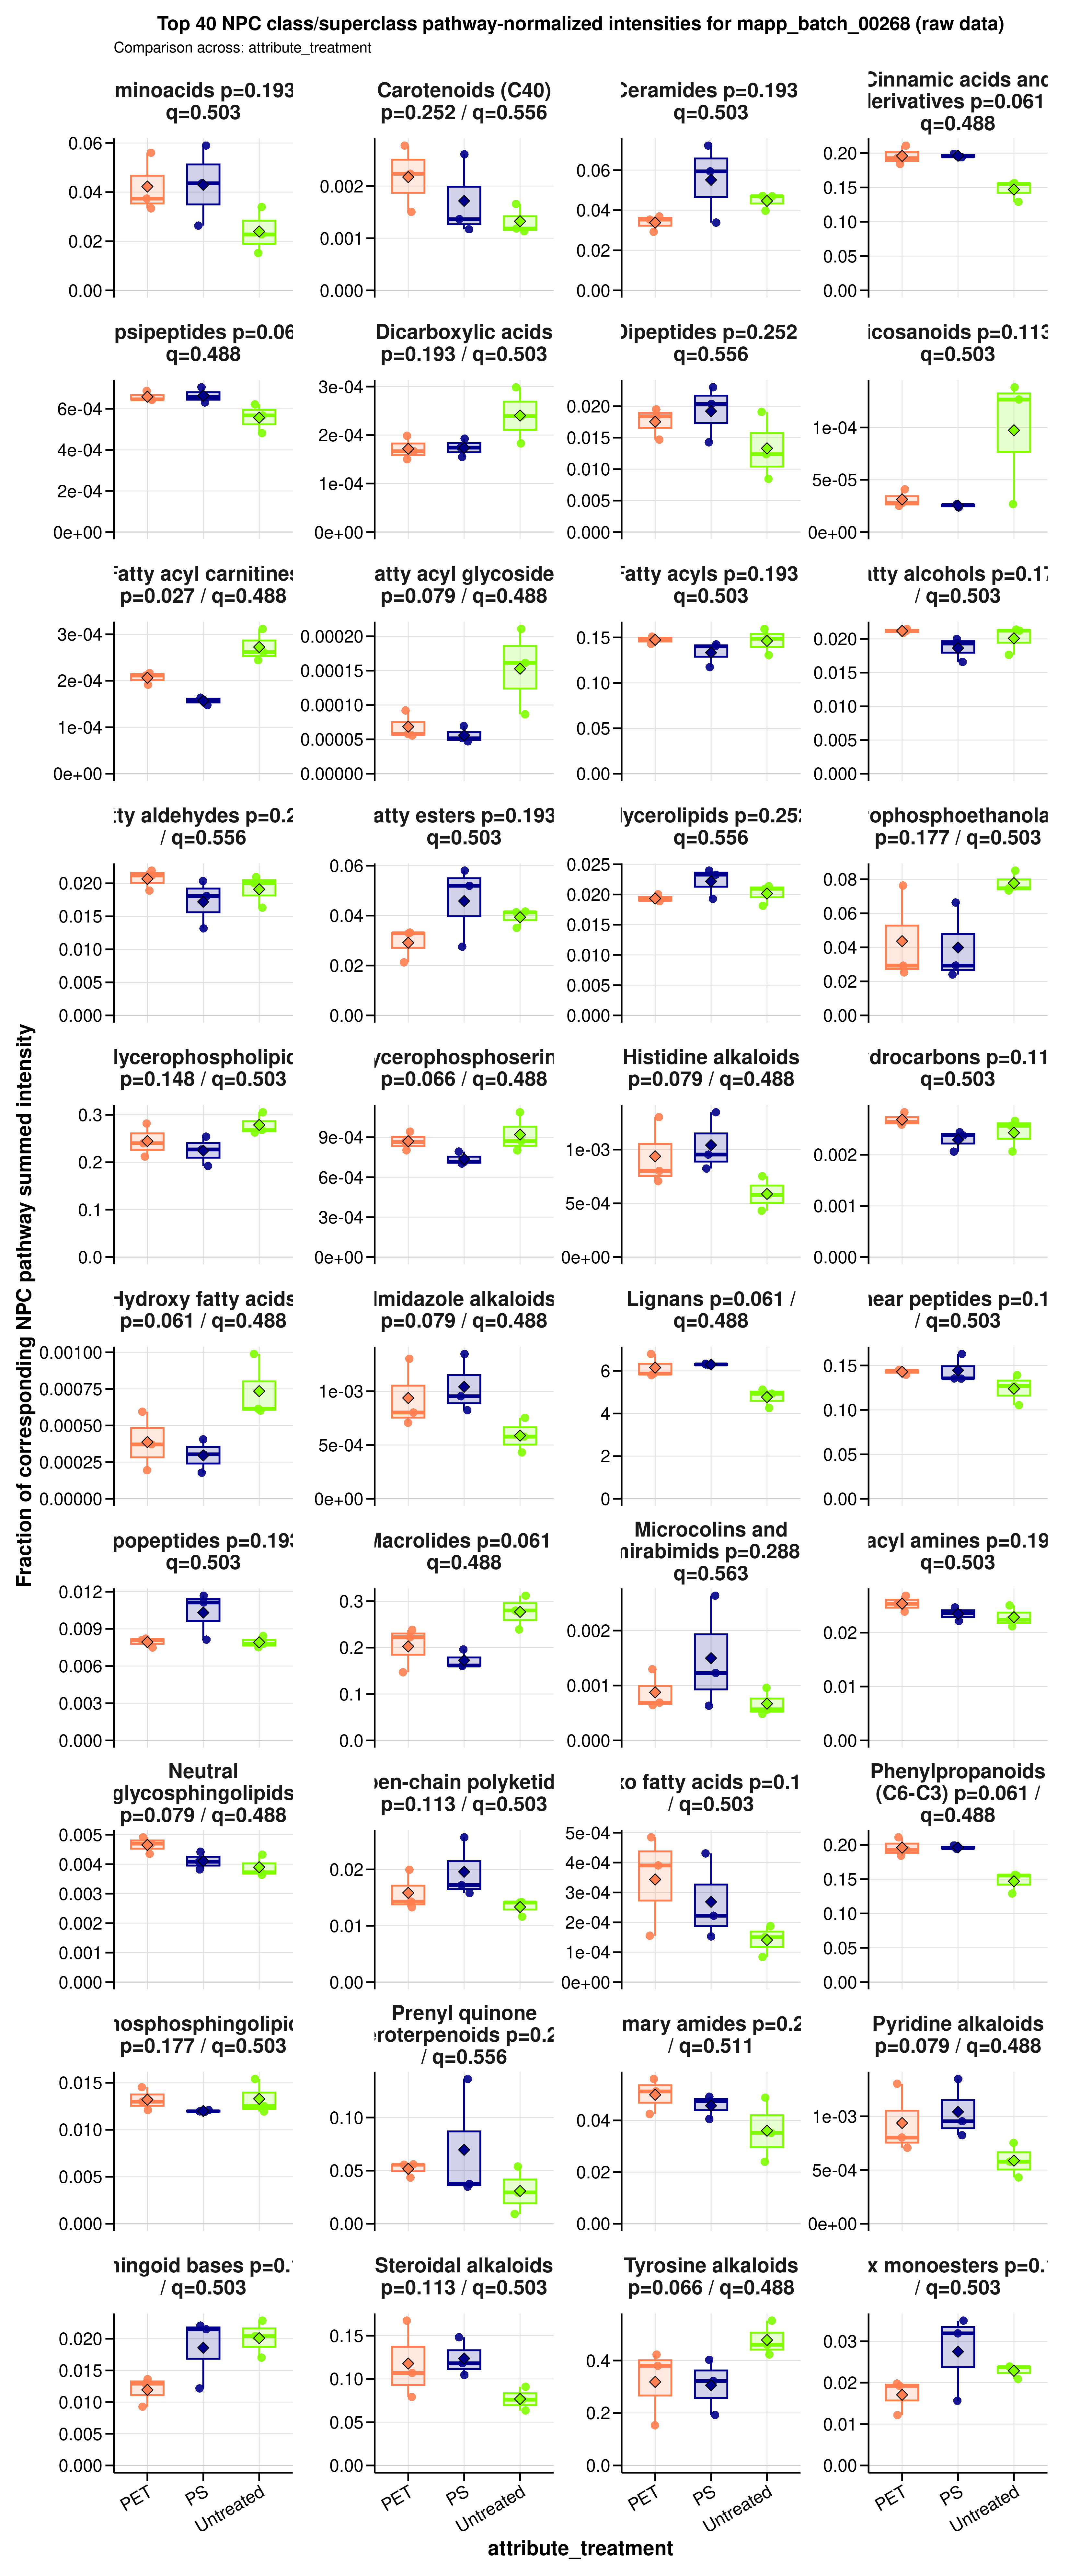

Data behind this chart, as committed beside it:
sample_id	group	data_source	numerator_level	numerator_term	numerator_class	denominator_level	denominator_term	npc_pathway	npc_superclass	npc_class	ratio_label	ratio_plot_label	numerator_n_features	denominator_n_features	numerator_summed_intensity	denominator_summed_intensity	ratio	npc_overall_test	npc_overall_p_value	npc_overall_q_value	npc_overall_significance	npc_max_mean_difference	npc_max_median_difference
A549_110626_PET100	PET	raw	superclass	Aminosugars and aminoglycosides	Aminoglycosides	pathway	Carbohydrates	Carbohydrates	Aminosugars and aminoglycosides	Aminoglycosides	NPC superclass: Aminosugars and aminogly…	Aminosugars and aminoglycosides	2	10	2027747	23627344	0.08582	kruskal_wallis	0.5611	0.7007	ns	0.03988	0.04014
A549_110626_PS100	PS	raw	superclass	Aminosugars and aminoglycosides	Aminoglycosides	pathway	Carbohydrates	Carbohydrates	Aminosugars and aminoglycosides	Aminoglycosides	NPC superclass: Aminosugars and aminogly…	Aminosugars and aminoglycosides	2	10	6150073	35571702	0.1729	kruskal_wallis	0.5611	0.7007	ns	0.03988	0.04014
A549_110626_untreated	Untreated	raw	superclass	Aminosugars and aminoglycosides	Aminoglycosides	pathway	Carbohydrates	Carbohydrates	Aminosugars and aminoglycosides	Aminoglycosides	NPC superclass: Aminosugars and aminogly…	Aminosugars and aminoglycosides	2	10	2027747	21284814	0.09527	kruskal_wallis	0.5611	0.7007	ns	0.03988	0.04014
A549_180626_PET100	PET	raw	superclass	Aminosugars and aminoglycosides	Aminoglycosides	pathway	Carbohydrates	Carbohydrates	Aminosugars and aminoglycosides	Aminoglycosides	NPC superclass: Aminosugars and aminogly…	Aminosugars and aminoglycosides	2	10	2027747	39971752	0.05073	kruskal_wallis	0.5611	0.7007	ns	0.03988	0.04014
A549_180626_PS100	PS	raw	superclass	Aminosugars and aminoglycosides	Aminoglycosides	pathway	Carbohydrates	Carbohydrates	Aminosugars and aminoglycosides	Aminoglycosides	NPC superclass: Aminosugars and aminogly…	Aminosugars and aminoglycosides	2	10	2027747	36833471	0.05505	kruskal_wallis	0.5611	0.7007	ns	0.03988	0.04014
A549_180626_untreated	Untreated	raw	superclass	Aminosugars and aminoglycosides	Aminoglycosides	pathway	Carbohydrates	Carbohydrates	Aminosugars and aminoglycosides	Aminoglycosides	NPC superclass: Aminosugars and aminogly…	Aminosugars and aminoglycosides	2	10	2027747	38122537	0.05319	kruskal_wallis	0.5611	0.7007	ns	0.03988	0.04014
A549_210626_PET100	PET	raw	superclass	Aminosugars and aminoglycosides	Aminoglycosides	pathway	Carbohydrates	Carbohydrates	Aminosugars and aminoglycosides	Aminoglycosides	NPC superclass: Aminosugars and aminogly…	Aminosugars and aminoglycosides	2	10	7164814	41891196	0.171	kruskal_wallis	0.5611	0.7007	ns	0.03988	0.04014
A549_210626_PS100	PS	raw	superclass	Aminosugars and aminoglycosides	Aminoglycosides	pathway	Carbohydrates	Carbohydrates	Aminosugars and aminoglycosides	Aminoglycosides	NPC superclass: Aminosugars and aminogly…	Aminosugars and aminoglycosides	2	10	2027747	20744532	0.09775	kruskal_wallis	0.5611	0.7007	ns	0.03988	0.04014
A549_210626_untreated	Untreated	raw	superclass	Aminosugars and aminoglycosides	Aminoglycosides	pathway	Carbohydrates	Carbohydrates	Aminosugars and aminoglycosides	Aminoglycosides	NPC superclass: Aminosugars and aminogly…	Aminosugars and aminoglycosides	2	10	2027747	35199893	0.05761	kruskal_wallis	0.5611	0.7007	ns	0.03988	0.04014
A549_110626_PET100	PET	raw	superclass	Carotenoids (C40)	Apocarotenoids (β-) | Cannabinoids | Car…	pathway	Terpenoids	Terpenoids	Carotenoids (C40)	Apocarotenoids (β-) | Cannabinoids | Car…	NPC superclass: Carotenoids (C40) / NPC …	Carotenoids (C40)	11	328	33224532	14863016969	0.002235	kruskal_wallis	0.2521	0.556	ns	0.0008464	0.001049
A549_110626_PS100	PS	raw	superclass	Carotenoids (C40)	Apocarotenoids (β-) | Cannabinoids | Car…	pathway	Terpenoids	Terpenoids	Carotenoids (C40)	Apocarotenoids (β-) | Cannabinoids | Car…	NPC superclass: Carotenoids (C40) / NPC …	Carotenoids (C40)	11	328	34552680	13243674001	0.002609	kruskal_wallis	0.2521	0.556	ns	0.0008464	0.001049
A549_110626_untreated	Untreated	raw	superclass	Carotenoids (C40)	Apocarotenoids (β-) | Cannabinoids | Car…	pathway	Terpenoids	Terpenoids	Carotenoids (C40)	Apocarotenoids (β-) | Cannabinoids | Car…	NPC superclass: Carotenoids (C40) / NPC …	Carotenoids (C40)	11	328	24133813	14567162470	0.001657	kruskal_wallis	0.2521	0.556	ns	0.0008464	0.001049
A549_180626_PET100	PET	raw	superclass	Carotenoids (C40)	Apocarotenoids (β-) | Cannabinoids | Car…	pathway	Terpenoids	Terpenoids	Carotenoids (C40)	Apocarotenoids (β-) | Cannabinoids | Car…	NPC superclass: Carotenoids (C40) / NPC …	Carotenoids (C40)	11	328	21249821	14118872694	0.001505	kruskal_wallis	0.2521	0.556	ns	0.0008464	0.001049
A549_180626_PS100	PS	raw	superclass	Carotenoids (C40)	Apocarotenoids (β-) | Cannabinoids | Car…	pathway	Terpenoids	Terpenoids	Carotenoids (C40)	Apocarotenoids (β-) | Cannabinoids | Car…	NPC superclass: Carotenoids (C40) / NPC …	Carotenoids (C40)	11	328	19162540	14039838092	0.001365	kruskal_wallis	0.2521	0.556	ns	0.0008464	0.001049
A549_180626_untreated	Untreated	raw	superclass	Carotenoids (C40)	Apocarotenoids (β-) | Cannabinoids | Car…	pathway	Terpenoids	Terpenoids	Carotenoids (C40)	Apocarotenoids (β-) | Cannabinoids | Car…	NPC superclass: Carotenoids (C40) / NPC …	Carotenoids (C40)	11	328	19120680	16122838566	0.001186	kruskal_wallis	0.2521	0.556	ns	0.0008464	0.001049
A549_210626_PET100	PET	raw	superclass	Carotenoids (C40)	Apocarotenoids (β-) | Cannabinoids | Car…	pathway	Terpenoids	Terpenoids	Carotenoids (C40)	Apocarotenoids (β-) | Cannabinoids | Car…	NPC superclass: Carotenoids (C40) / NPC …	Carotenoids (C40)	11	328	37935946	13669470882	0.002775	kruskal_wallis	0.2521	0.556	ns	0.0008464	0.001049
A549_210626_PS100	PS	raw	superclass	Carotenoids (C40)	Apocarotenoids (β-) | Cannabinoids | Car…	pathway	Terpenoids	Terpenoids	Carotenoids (C40)	Apocarotenoids (β-) | Cannabinoids | Car…	NPC superclass: Carotenoids (C40) / NPC …	Carotenoids (C40)	11	328	19240874	16430213469	0.001171	kruskal_wallis	0.2521	0.556	ns	0.0008464	0.001049
A549_210626_untreated	Untreated	raw	superclass	Carotenoids (C40)	Apocarotenoids (β-) | Cannabinoids | Car…	pathway	Terpenoids	Terpenoids	Carotenoids (C40)	Apocarotenoids (β-) | Cannabinoids | Car…	NPC superclass: Carotenoids (C40) / NPC …	Carotenoids (C40)	11	328	16737682	14764154882	0.001134	kruskal_wallis	0.2521	0.556	ns	0.0008464	0.001049
A549_110626_PET100	PET	raw	superclass	Chromanes	Azaphilones	pathway	Polyketides	Polyketides	Chromanes	Azaphilones	NPC superclass: Chromanes / NPC pathway:…	Chromanes	1	150	6966212	8125399186	0.0008573	kruskal_wallis	0.5866	0.7007	ns	0.0001033	0.0002042
A549_110626_PS100	PS	raw	superclass	Chromanes	Azaphilones	pathway	Polyketides	Polyketides	Chromanes	Azaphilones	NPC superclass: Chromanes / NPC pathway:…	Chromanes	1	150	5400181	7176029030	0.0007525	kruskal_wallis	0.5866	0.7007	ns	0.0001033	0.0002042
A549_110626_untreated	Untreated	raw	superclass	Chromanes	Azaphilones	pathway	Polyketides	Polyketides	Chromanes	Azaphilones	NPC superclass: Chromanes / NPC pathway:…	Chromanes	1	150	7631778	7977246302	0.0009567	kruskal_wallis	0.5866	0.7007	ns	0.0001033	0.0002042
A549_180626_PET100	PET	raw	superclass	Chromanes	Azaphilones	pathway	Polyketides	Polyketides	Chromanes	Azaphilones	NPC superclass: Chromanes / NPC pathway:…	Chromanes	1	150	6885475	7887370547	0.000873	kruskal_wallis	0.5866	0.7007	ns	0.0001033	0.0002042
A549_180626_PS100	PS	raw	superclass	Chromanes	Azaphilones	pathway	Polyketides	Polyketides	Chromanes	Azaphilones	NPC superclass: Chromanes / NPC pathway:…	Chromanes	1	150	7168461	7744341501	0.0009256	kruskal_wallis	0.5866	0.7007	ns	0.0001033	0.0002042
A549_180626_untreated	Untreated	raw	superclass	Chromanes	Azaphilones	pathway	Polyketides	Polyketides	Chromanes	Azaphilones	NPC superclass: Chromanes / NPC pathway:…	Chromanes	1	150	9024748	9311438841	0.0009692	kruskal_wallis	0.5866	0.7007	ns	0.0001033	0.0002042
A549_210626_PET100	PET	raw	superclass	Chromanes	Azaphilones	pathway	Polyketides	Polyketides	Chromanes	Azaphilones	NPC superclass: Chromanes / NPC pathway:…	Chromanes	1	150	6745256	7046049113	0.0009573	kruskal_wallis	0.5866	0.7007	ns	0.0001033	0.0002042
A549_210626_PS100	PS	raw	superclass	Chromanes	Azaphilones	pathway	Polyketides	Polyketides	Chromanes	Azaphilones	NPC superclass: Chromanes / NPC pathway:…	Chromanes	1	150	5316148	7600031547	0.0006995	kruskal_wallis	0.5866	0.7007	ns	0.0001033	0.0002042
A549_210626_untreated	Untreated	raw	superclass	Chromanes	Azaphilones	pathway	Polyketides	Polyketides	Chromanes	Azaphilones	NPC superclass: Chromanes / NPC pathway:…	Chromanes	1	150	5257094	8846156041	0.0005943	kruskal_wallis	0.5866	0.7007	ns	0.0001033	0.0002042
A549_110626_PET100	PET	raw	superclass	Diterpenoids	Kaurane and Phyllocladane diterpenoids |…	pathway	Terpenoids	Terpenoids	Diterpenoids	Kaurane and Phyllocladane diterpenoids |…	NPC superclass: Diterpenoids / NPC pathw…	Diterpenoids	5	328	48374092	14863016969	0.003255	kruskal_wallis	0.6703	0.7585	ns	0.0005668	0.001436
A549_110626_PS100	PS	raw	superclass	Diterpenoids	Kaurane and Phyllocladane diterpenoids |…	pathway	Terpenoids	Terpenoids	Diterpenoids	Kaurane and Phyllocladane diterpenoids |…	NPC superclass: Diterpenoids / NPC pathw…	Diterpenoids	5	328	34915248	13243674001	0.002636	kruskal_wallis	0.6703	0.7585	ns	0.0005668	0.001436
A549_110626_untreated	Untreated	raw	superclass	Diterpenoids	Kaurane and Phyllocladane diterpenoids |…	pathway	Terpenoids	Terpenoids	Diterpenoids	Kaurane and Phyllocladane diterpenoids |…	NPC superclass: Diterpenoids / NPC pathw…	Diterpenoids	5	328	59318380	14567162470	0.004072	kruskal_wallis	0.6703	0.7585	ns	0.0005668	0.001436
A549_180626_PET100	PET	raw	superclass	Diterpenoids	Kaurane and Phyllocladane diterpenoids |…	pathway	Terpenoids	Terpenoids	Diterpenoids	Kaurane and Phyllocladane diterpenoids |…	NPC superclass: Diterpenoids / NPC pathw…	Diterpenoids	5	328	42029653	14118872694	0.002977	kruskal_wallis	0.6703	0.7585	ns	0.0005668	0.001436
A549_180626_PS100	PS	raw	superclass	Diterpenoids	Kaurane and Phyllocladane diterpenoids |…	pathway	Terpenoids	Terpenoids	Diterpenoids	Kaurane and Phyllocladane diterpenoids |…	NPC superclass: Diterpenoids / NPC pathw…	Diterpenoids	5	328	47343643	14039838092	0.003372	kruskal_wallis	0.6703	0.7585	ns	0.0005668	0.001436
A549_180626_untreated	Untreated	raw	superclass	Diterpenoids	Kaurane and Phyllocladane diterpenoids |…	pathway	Terpenoids	Terpenoids	Diterpenoids	Kaurane and Phyllocladane diterpenoids |…	NPC superclass: Diterpenoids / NPC pathw…	Diterpenoids	5	328	66571945	16122838566	0.004129	kruskal_wallis	0.6703	0.7585	ns	0.0005668	0.001436
A549_210626_PET100	PET	raw	superclass	Diterpenoids	Kaurane and Phyllocladane diterpenoids |…	pathway	Terpenoids	Terpenoids	Diterpenoids	Kaurane and Phyllocladane diterpenoids |…	NPC superclass: Diterpenoids / NPC pathw…	Diterpenoids	5	328	38313793	13669470882	0.002803	kruskal_wallis	0.6703	0.7585	ns	0.0005668	0.001436
A549_210626_PS100	PS	raw	superclass	Diterpenoids	Kaurane and Phyllocladane diterpenoids |…	pathway	Terpenoids	Terpenoids	Diterpenoids	Kaurane and Phyllocladane diterpenoids |…	NPC superclass: Diterpenoids / NPC pathw…	Diterpenoids	5	328	38533592	16430213469	0.002345	kruskal_wallis	0.6703	0.7585	ns	0.0005668	0.001436
A549_210626_untreated	Untreated	raw	superclass	Diterpenoids	Kaurane and Phyllocladane diterpenoids |…	pathway	Terpenoids	Terpenoids	Diterpenoids	Kaurane and Phyllocladane diterpenoids |…	NPC superclass: Diterpenoids / NPC pathw…	Diterpenoids	5	328	27358576	14764154882	0.001853	kruskal_wallis	0.6703	0.7585	ns	0.0005668	0.001436
A549_110626_PET100	PET	raw	superclass	Eicosanoids	Leukotrienes	pathway	Fatty acids	Fatty acids	Eicosanoids	Leukotrienes	NPC superclass: Eicosanoids / NPC pathwa…	Eicosanoids	1	1440	1449863	35458165161	4.08894000417311e-05	kruskal_wallis	0.1133	0.5033	ns	7.19739469097231e-05	0.000101
A549_110626_PS100	PS	raw	superclass	Eicosanoids	Leukotrienes	pathway	Fatty acids	Fatty acids	Eicosanoids	Leukotrienes	NPC superclass: Eicosanoids / NPC pathwa…	Eicosanoids	1	1440	1013874	39295522103	2.58012502633962e-05	kruskal_wallis	0.1133	0.5033	ns	7.19739469097231e-05	0.000101
A549_110626_untreated	Untreated	raw	superclass	Eicosanoids	Leukotrienes	pathway	Fatty acids	Fatty acids	Eicosanoids	Leukotrienes	NPC superclass: Eicosanoids / NPC pathwa…	Eicosanoids	1	1440	5163508	40726922534	0.0001268	kruskal_wallis	0.1133	0.5033	ns	7.19739469097231e-05	0.000101
A549_180626_PET100	PET	raw	superclass	Eicosanoids	Leukotrienes	pathway	Fatty acids	Fatty acids	Eicosanoids	Leukotrienes	NPC superclass: Eicosanoids / NPC pathwa…	Eicosanoids	1	1440	1013874	36474343757	2.77968976426791e-05	kruskal_wallis	0.1133	0.5033	ns	7.19739469097231e-05	0.000101
A549_180626_PS100	PS	raw	superclass	Eicosanoids	Leukotrienes	pathway	Fatty acids	Fatty acids	Eicosanoids	Leukotrienes	NPC superclass: Eicosanoids / NPC pathwa…	Eicosanoids	1	1440	1013874	38000221484	2.66807287014778e-05	kruskal_wallis	0.1133	0.5033	ns	7.19739469097231e-05	0.000101
A549_180626_untreated	Untreated	raw	superclass	Eicosanoids	Leukotrienes	pathway	Fatty acids	Fatty acids	Eicosanoids	Leukotrienes	NPC superclass: Eicosanoids / NPC pathwa…	Eicosanoids	1	1440	5288096	38180285352	0.0001385	kruskal_wallis	0.1133	0.5033	ns	7.19739469097231e-05	0.000101
A549_210626_PET100	PET	raw	superclass	Eicosanoids	Leukotrienes	pathway	Fatty acids	Fatty acids	Eicosanoids	Leukotrienes	NPC superclass: Eicosanoids / NPC pathwa…	Eicosanoids	1	1440	1013874	40523921543	2.50191383607626e-05	kruskal_wallis	0.1133	0.5033	ns	7.19739469097231e-05	0.000101
A549_210626_PS100	PS	raw	superclass	Eicosanoids	Leukotrienes	pathway	Fatty acids	Fatty acids	Eicosanoids	Leukotrienes	NPC superclass: Eicosanoids / NPC pathwa…	Eicosanoids	1	1440	1013874	42962798740	2.35988722739723e-05	kruskal_wallis	0.1133	0.5033	ns	7.19739469097231e-05	0.000101
A549_210626_untreated	Untreated	raw	superclass	Eicosanoids	Leukotrienes	pathway	Fatty acids	Fatty acids	Eicosanoids	Leukotrienes	NPC superclass: Eicosanoids / NPC pathwa…	Eicosanoids	1	1440	1013874	37950422098	2.6715739745763e-05	kruskal_wallis	0.1133	0.5033	ns	7.19739469097231e-05	0.000101
A549_110626_PET100	PET	raw	superclass	Fatty Acids and Conjugates	Dicarboxylic acids | Fatty alcohols | Ha…	pathway	Fatty acids	Fatty acids	Fatty Acids and Conjugates	Dicarboxylic acids | Fatty alcohols | Ha…	NPC superclass: Fatty Acids and Conjugat…	Fatty Acids and Conjugates	85	1440	3434253393	35458165161	0.09685	kruskal_wallis	0.4298	0.672	ns	0.02034	0.01137
A549_110626_PS100	PS	raw	superclass	Fatty Acids and Conjugates	Dicarboxylic acids | Fatty alcohols | Ha…	pathway	Fatty acids	Fatty acids	Fatty Acids and Conjugates	Dicarboxylic acids | Fatty alcohols | Ha…	NPC superclass: Fatty Acids and Conjugat…	Fatty Acids and Conjugates	85	1440	4355482330	39295522103	0.1108	kruskal_wallis	0.4298	0.672	ns	0.02034	0.01137
A549_110626_untreated	Untreated	raw	superclass	Fatty Acids and Conjugates	Dicarboxylic acids | Fatty alcohols | Ha…	pathway	Fatty acids	Fatty acids	Fatty Acids and Conjugates	Dicarboxylic acids | Fatty alcohols | Ha…	NPC superclass: Fatty Acids and Conjugat…	Fatty Acids and Conjugates	85	1440	3630578641	40726922534	0.08914	kruskal_wallis	0.4298	0.672	ns	0.02034	0.01137
A549_180626_PET100	PET	raw	superclass	Fatty Acids and Conjugates	Dicarboxylic acids | Fatty alcohols | Ha…	pathway	Fatty acids	Fatty acids	Fatty Acids and Conjugates	Dicarboxylic acids | Fatty alcohols | Ha…	NPC superclass: Fatty Acids and Conjugat…	Fatty Acids and Conjugates	85	1440	3044873871	36474343757	0.08348	kruskal_wallis	0.4298	0.672	ns	0.02034	0.01137
A549_180626_PS100	PS	raw	superclass	Fatty Acids and Conjugates	Dicarboxylic acids | Fatty alcohols | Ha…	pathway	Fatty acids	Fatty acids	Fatty Acids and Conjugates	Dicarboxylic acids | Fatty alcohols | Ha…	NPC superclass: Fatty Acids and Conjugat…	Fatty Acids and Conjugates	85	1440	2978245082	38000221484	0.07837	kruskal_wallis	0.4298	0.672	ns	0.02034	0.01137
A549_180626_untreated	Untreated	raw	superclass	Fatty Acids and Conjugates	Dicarboxylic acids | Fatty alcohols | Ha…	pathway	Fatty acids	Fatty acids	Fatty Acids and Conjugates	Dicarboxylic acids | Fatty alcohols | Ha…	NPC superclass: Fatty Acids and Conjugat…	Fatty Acids and Conjugates	85	1440	1780498264	38180285352	0.04663	kruskal_wallis	0.4298	0.672	ns	0.02034	0.01137
A549_210626_PET100	PET	raw	superclass	Fatty Acids and Conjugates	Dicarboxylic acids | Fatty alcohols | Ha…	pathway	Fatty acids	Fatty acids	Fatty Acids and Conjugates	Dicarboxylic acids | Fatty alcohols | Ha…	NPC superclass: Fatty Acids and Conjugat…	Fatty Acids and Conjugates	85	1440	4138986926	40523921543	0.1021	kruskal_wallis	0.4298	0.672	ns	0.02034	0.01137
A549_210626_PS100	PS	raw	superclass	Fatty Acids and Conjugates	Dicarboxylic acids | Fatty alcohols | Ha…	pathway	Fatty acids	Fatty acids	Fatty Acids and Conjugates	Dicarboxylic acids | Fatty alcohols | Ha…	NPC superclass: Fatty Acids and Conjugat…	Fatty Acids and Conjugates	85	1440	4318435147	42962798740	0.1005	kruskal_wallis	0.4298	0.672	ns	0.02034	0.01137
A549_210626_untreated	Untreated	raw	superclass	Fatty Acids and Conjugates	Dicarboxylic acids | Fatty alcohols | Ha…	pathway	Fatty acids	Fatty acids	Fatty Acids and Conjugates	Dicarboxylic acids | Fatty alcohols | Ha…	NPC superclass: Fatty Acids and Conjugat…	Fatty Acids and Conjugates	85	1440	3526495716	37950422098	0.09292	kruskal_wallis	0.4298	0.672	ns	0.02034	0.01137
A549_110626_PET100	PET	raw	superclass	Fatty acyl glycosides	Fatty acyl glycosides of mono- and disac…	pathway	Fatty acids	Fatty acids	Fatty acyl glycosides	Fatty acyl glycosides of mono- and disac…	NPC superclass: Fatty acyl glycosides / …	Fatty acyl glycosides	2	1440	3261862	35458165161	9.19918553377082e-05	kruskal_wallis	0.07939	0.4877	ns	9.67335437782432e-05	0.0001097
A549_110626_PS100	PS	raw	superclass	Fatty acyl glycosides	Fatty acyl glycosides of mono- and disac…	pathway	Fatty acids	Fatty acids	Fatty acyl glycosides	Fatty acyl glycosides of mono- and disac…	NPC superclass: Fatty acyl glycosides / …	Fatty acyl glycosides	2	1440	2027747	39295522103	5.16025005267924e-05	kruskal_wallis	0.07939	0.4877	ns	9.67335437782432e-05	0.0001097
A549_110626_untreated	Untreated	raw	superclass	Fatty acyl glycosides	Fatty acyl glycosides of mono- and disac…	pathway	Fatty acids	Fatty acids	Fatty acyl glycosides	Fatty acyl glycosides of mono- and disac…	NPC superclass: Fatty acyl glycosides / …	Fatty acyl glycosides	2	1440	3521696	40726922534	8.64709676263104e-05	kruskal_wallis	0.07939	0.4877	ns	9.67335437782432e-05	0.0001097
A549_180626_PET100	PET	raw	superclass	Fatty acyl glycosides	Fatty acyl glycosides of mono- and disac…	pathway	Fatty acids	Fatty acids	Fatty acyl glycosides	Fatty acyl glycosides of mono- and disac…	NPC superclass: Fatty acyl glycosides / …	Fatty acyl glycosides	2	1440	2027747	36474343757	5.55937952853582e-05	kruskal_wallis	0.07939	0.4877	ns	9.67335437782432e-05	0.0001097
A549_180626_PS100	PS	raw	superclass	Fatty acyl glycosides	Fatty acyl glycosides of mono- and disac…	pathway	Fatty acids	Fatty acids	Fatty acyl glycosides	Fatty acyl glycosides of mono- and disac…	NPC superclass: Fatty acyl glycosides / …	Fatty acyl glycosides	2	1440	2639647	38000221484	6.9463979338626e-05	kruskal_wallis	0.07939	0.4877	ns	9.67335437782432e-05	0.0001097
A549_180626_untreated	Untreated	raw	superclass	Fatty acyl glycosides	Fatty acyl glycosides of mono- and disac…	pathway	Fatty acids	Fatty acids	Fatty acyl glycosides	Fatty acyl glycosides of mono- and disac…	NPC superclass: Fatty acyl glycosides / …	Fatty acyl glycosides	2	1440	8044560	38180285352	0.0002107	kruskal_wallis	0.07939	0.4877	ns	9.67335437782432e-05	0.0001097
... 714 more rows
